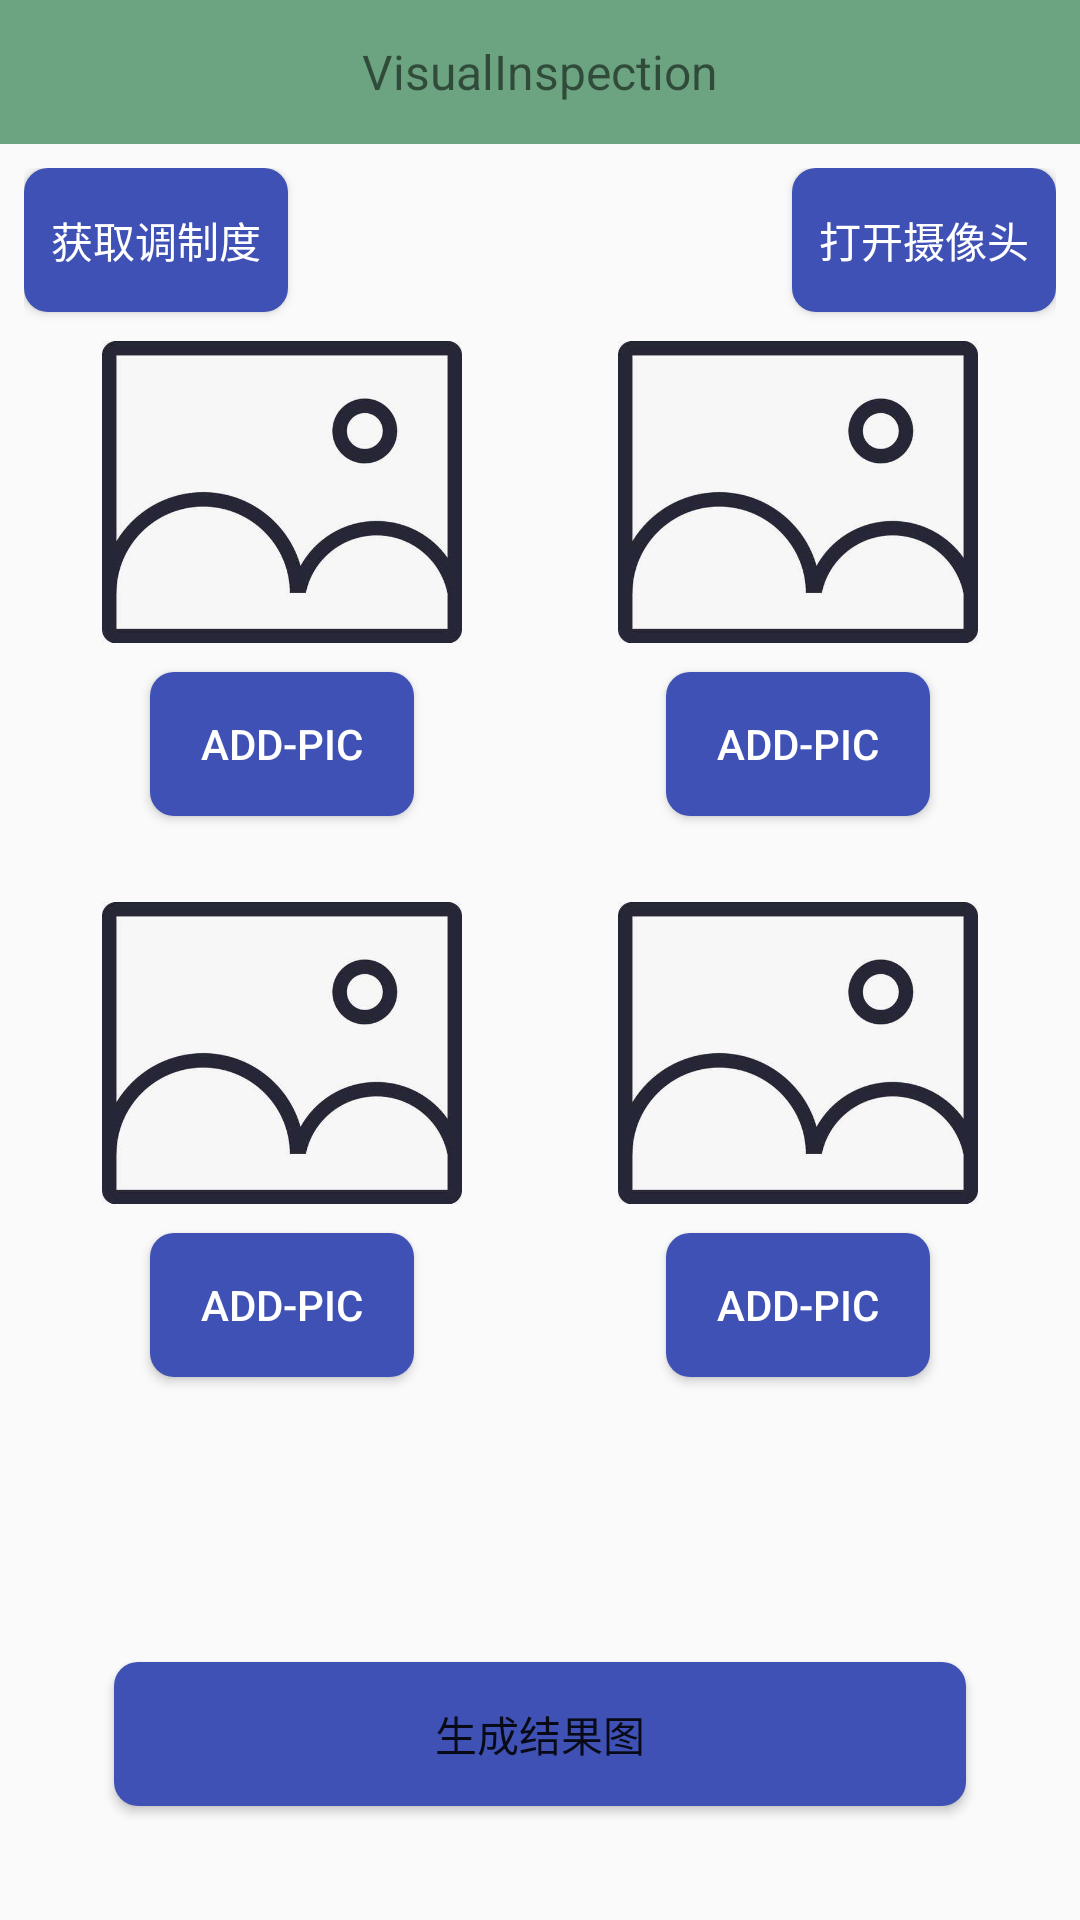

Write the Android layout XML for this screen, with the resource values it uses.
<!-- AndroidManifest.xml: activity theme mNoTitleStyle -->
<!-- res/layout/activity_main.xml -->
<?xml version="1.0" encoding="utf-8"?>
<RelativeLayout xmlns:android="http://schemas.android.com/apk/res/android"
    xmlns:tools="http://schemas.android.com/tools"
    xmlns:app="http://schemas.android.com/apk/res-auto"
    android:id="@+id/LinearLayout1"
    android:layout_width="match_parent"
    android:layout_height="match_parent"
    android:orientation="vertical">

    <RelativeLayout
        android:id="@+id/ActivityTitle"
        android:layout_width="match_parent"
        android:layout_height="48dp"
        android:background="@color/title">

        <TextView
            android:id="@+id/tv_header_centerText"
            android:layout_width="wrap_content"
            android:layout_height="wrap_content"
            android:layout_centerInParent="true"
            android:text="VisualInspection"
            android:textSize="16sp" />

        <TextView
            android:visibility="gone"
            android:id="@+id/tv_header_right"
            android:layout_width="50dp"
            android:layout_height="50dp"
            android:layout_alignParentRight="true"
            android:layout_margin="9dp"
            android:gravity="center"
            android:text="保存" />

        <LinearLayout
            android:id="@+id/lin_header_back2"
            android:layout_width="wrap_content"
            android:layout_height="match_parent"
            android:layout_alignParentLeft="true"
            android:layout_alignParentStart="true"
            android:gravity="center_vertical"
            android:orientation="horizontal">

            <ImageView
                android:id="@+id/tv_header_back"
                android:layout_width="50dp"
                android:layout_height="50dp"
                android:layout_marginLeft="5dp"/>

            <TextView
                android:id="@+id/textView2"
                android:layout_width="wrap_content"
                android:layout_height="wrap_content"
                android:text=""
                android:textSize="15sp" />
        </LinearLayout>

    </RelativeLayout>

    <RelativeLayout
        android:layout_margin="8dp"
        android:layout_below="@+id/ActivityTitle"
        android:layout_width="match_parent"
        android:layout_height="match_parent">
        <LinearLayout
            android:layout_width="match_parent"
            android:layout_height="wrap_content"
            android:layout_below="@+id/rgb2greybtn"
            android:orientation="horizontal">

            <LinearLayout
                android:layout_weight="1"
                android:layout_width="wrap_content"
                android:layout_height="wrap_content"
                android:orientation="vertical">

                <LinearLayout
                    android:layout_width="match_parent"
                    android:layout_height="wrap_content"
                    android:orientation="vertical">

                    <ImageView
                        android:src="@mipmap/moren"
                        android:id="@+id/imageView1"
                        android:layout_width="120dp"
                        android:layout_height="120dp"
                        android:layout_gravity="center_horizontal" />

                    <Button
                        android:textColor="@color/white"
                        android:background="@drawable/buttonstyle2"
                        android:id="@+id/add_photo1"
                        android:layout_width="wrap_content"
                        android:layout_height="wrap_content"
                        android:layout_gravity="center_horizontal"
                        android:text="Add-pic" />
                    <TextView
                        android:id="@+id/tvp1"
                        android:layout_gravity="center_horizontal"
                        android:layout_width="wrap_content"
                        android:layout_height="wrap_content" />
                </LinearLayout>

                <LinearLayout
                    android:layout_width="match_parent"
                    android:layout_height="wrap_content"
                    android:orientation="vertical">

                    <ImageView
                        android:src="@mipmap/moren"
                        android:id="@+id/imageView3"
                        android:layout_width="120dp"
                        android:layout_height="120dp"
                        android:layout_gravity="center_horizontal" />

                    <Button

                        android:textColor="@color/white"
                        android:background="@drawable/buttonstyle2"
                        android:id="@+id/add_photo3"
                        android:layout_width="wrap_content"
                        android:layout_height="wrap_content"
                        android:layout_gravity="center_horizontal"
                        android:text="Add-pic" />
                    <TextView
                        android:id="@+id/tvp3"
                        android:layout_gravity="center_horizontal"
                        android:layout_width="wrap_content"
                        android:layout_height="wrap_content" />
                </LinearLayout>
            </LinearLayout>

            <LinearLayout
                android:layout_weight="1"
                android:layout_width="wrap_content"
                android:layout_height="wrap_content"
                android:orientation="vertical">

                <LinearLayout
                    android:layout_width="match_parent"
                    android:layout_height="wrap_content"
                    android:layout_weight="1"
                    android:orientation="vertical">

                    <ImageView
                        android:src="@mipmap/moren"
                        android:id="@+id/imageView2"
                        android:layout_width="120dp"
                        android:layout_height="120dp"
                        android:layout_gravity="center_horizontal" />

                    <Button
                        android:textColor="@color/white"
                        android:background="@drawable/buttonstyle2"
                        android:id="@+id/add_photo2"
                        android:layout_width="wrap_content"
                        android:layout_height="wrap_content"
                        android:layout_gravity="center_horizontal"
                        android:text="Add-pic" />
                    <TextView
                        android:id="@+id/tvp2"
                        android:layout_gravity="center_horizontal"
                        android:layout_width="wrap_content"
                        android:layout_height="wrap_content" />
                </LinearLayout>

                <LinearLayout
                    android:layout_width="match_parent"
                    android:layout_height="wrap_content"
                    android:layout_weight="1"
                    android:orientation="vertical">

                    <ImageView
                        android:src="@mipmap/moren"
                        android:id="@+id/imageView4"
                        android:layout_width="120dp"
                        android:layout_height="120dp"
                        android:layout_gravity="center_horizontal" />

                    <Button
                        android:textColor="@color/white"
                        android:background="@drawable/buttonstyle2"
                        android:id="@+id/add_photo4"
                        android:layout_width="wrap_content"
                        android:layout_height="wrap_content"
                        android:layout_gravity="center_horizontal"
                        android:text="Add-pic" />
                    <TextView
                        android:id="@+id/tvp4"
                        android:layout_gravity="center_horizontal"
                        android:layout_width="wrap_content"
                        android:layout_height="wrap_content" />
                </LinearLayout>
            </LinearLayout>

        </LinearLayout>

        <Button

            android:textColor="@color/white"
            android:background="@drawable/buttonstyle2"
            android:id="@+id/rgb2greybtn"
            android:layout_width="wrap_content"
            android:layout_height="wrap_content"
            android:text="获取调制度"
            android:layout_gravity="center_horizontal"/>

        <TextView
            android:id="@+id/tv_modul"
            android:layout_width="wrap_content"
            android:layout_height="wrap_content"
            android:layout_alignBaseline="@+id/rgb2greybtn"
            android:layout_alignParentStart="true"
            android:layout_marginStart="106dp" />
        <Button
            android:textColor="@color/white"
            android:background="@drawable/buttonstyle2"
            android:id="@+id/bt2"
            android:text="打开摄像头"
            android:layout_width="wrap_content"
            android:layout_height="wrap_content"
            android:layout_alignParentEnd="true"
            android:layout_alignParentTop="true" />

        <Button
            android:id="@+id/showPhoto"
            android:layout_margin="30dp"
            android:background="@drawable/buttonstyle2"
            android:layout_width="match_parent"
            android:layout_height="wrap_content"
            android:layout_alignParentBottom="true"
            android:layout_alignParentStart="true"
            android:text="生成结果图" />
    </RelativeLayout>

    <ImageView
        android:id="@+id/iv_1"
        android:layout_width="match_parent"
        android:layout_height="match_parent"/>

</RelativeLayout>
<!-- resources referenced by this layout -->
<resources>
  <color name="title">#6ca482</color>
  <color name="white">#ffffff</color>
  <!-- drawable buttonstyle2 (drawable) -->
  <?xml version="1.0" encoding="utf-8"?>
  <selector xmlns:android="http://schemas.android.com/apk/res/android">
      <item android:state_pressed="true">
          <shape android:shape="rectangle">
  
              
              <solid android:color="@color/colorAccent"/>
              
              
              <corners android:radius="8dip"/>
  
              
              <padding android:bottom="2.5dp" android:left="2.5dp" android:right="1.5dp" android:top="2.5dp"/>
          </shape>
      </item>
      <item>
          <shape android:shape="rectangle">
              
              <solid android:color="@color/colorPrimary"/>
              
              
              <corners android:radius="8dip"/>
              
              <padding android:bottom="2.5dp" android:left="2.5dp" android:right="2.5dp" android:top="2.5dp"/>
          </shape>
      </item>
  </selector>
  <!-- mipmap moren: png bitmap (mipmap-hdpi, 28106 bytes) -->
  <style name="mNoTitleStyle" parent="AppTheme">
          <item name="windowNoTitle">true</item>
          
          <item name="windowActionBar">false</item>
          <item name="android:windowFullscreen">true</item>
      </style>
  <color name="colorAccent">#FF4081</color>
  <color name="colorPrimary">#3F51B5</color>
  <style name="AppTheme" parent="Theme.AppCompat.Light.DarkActionBar">
          
          <item name="colorPrimary">@color/colorPrimary</item>
          <item name="colorPrimaryDark">@color/colorPrimaryDark</item>
          <item name="colorAccent">@color/colorAccent</item>
      </style>
  <color name="colorPrimaryDark">#303F9F</color>
</resources>
